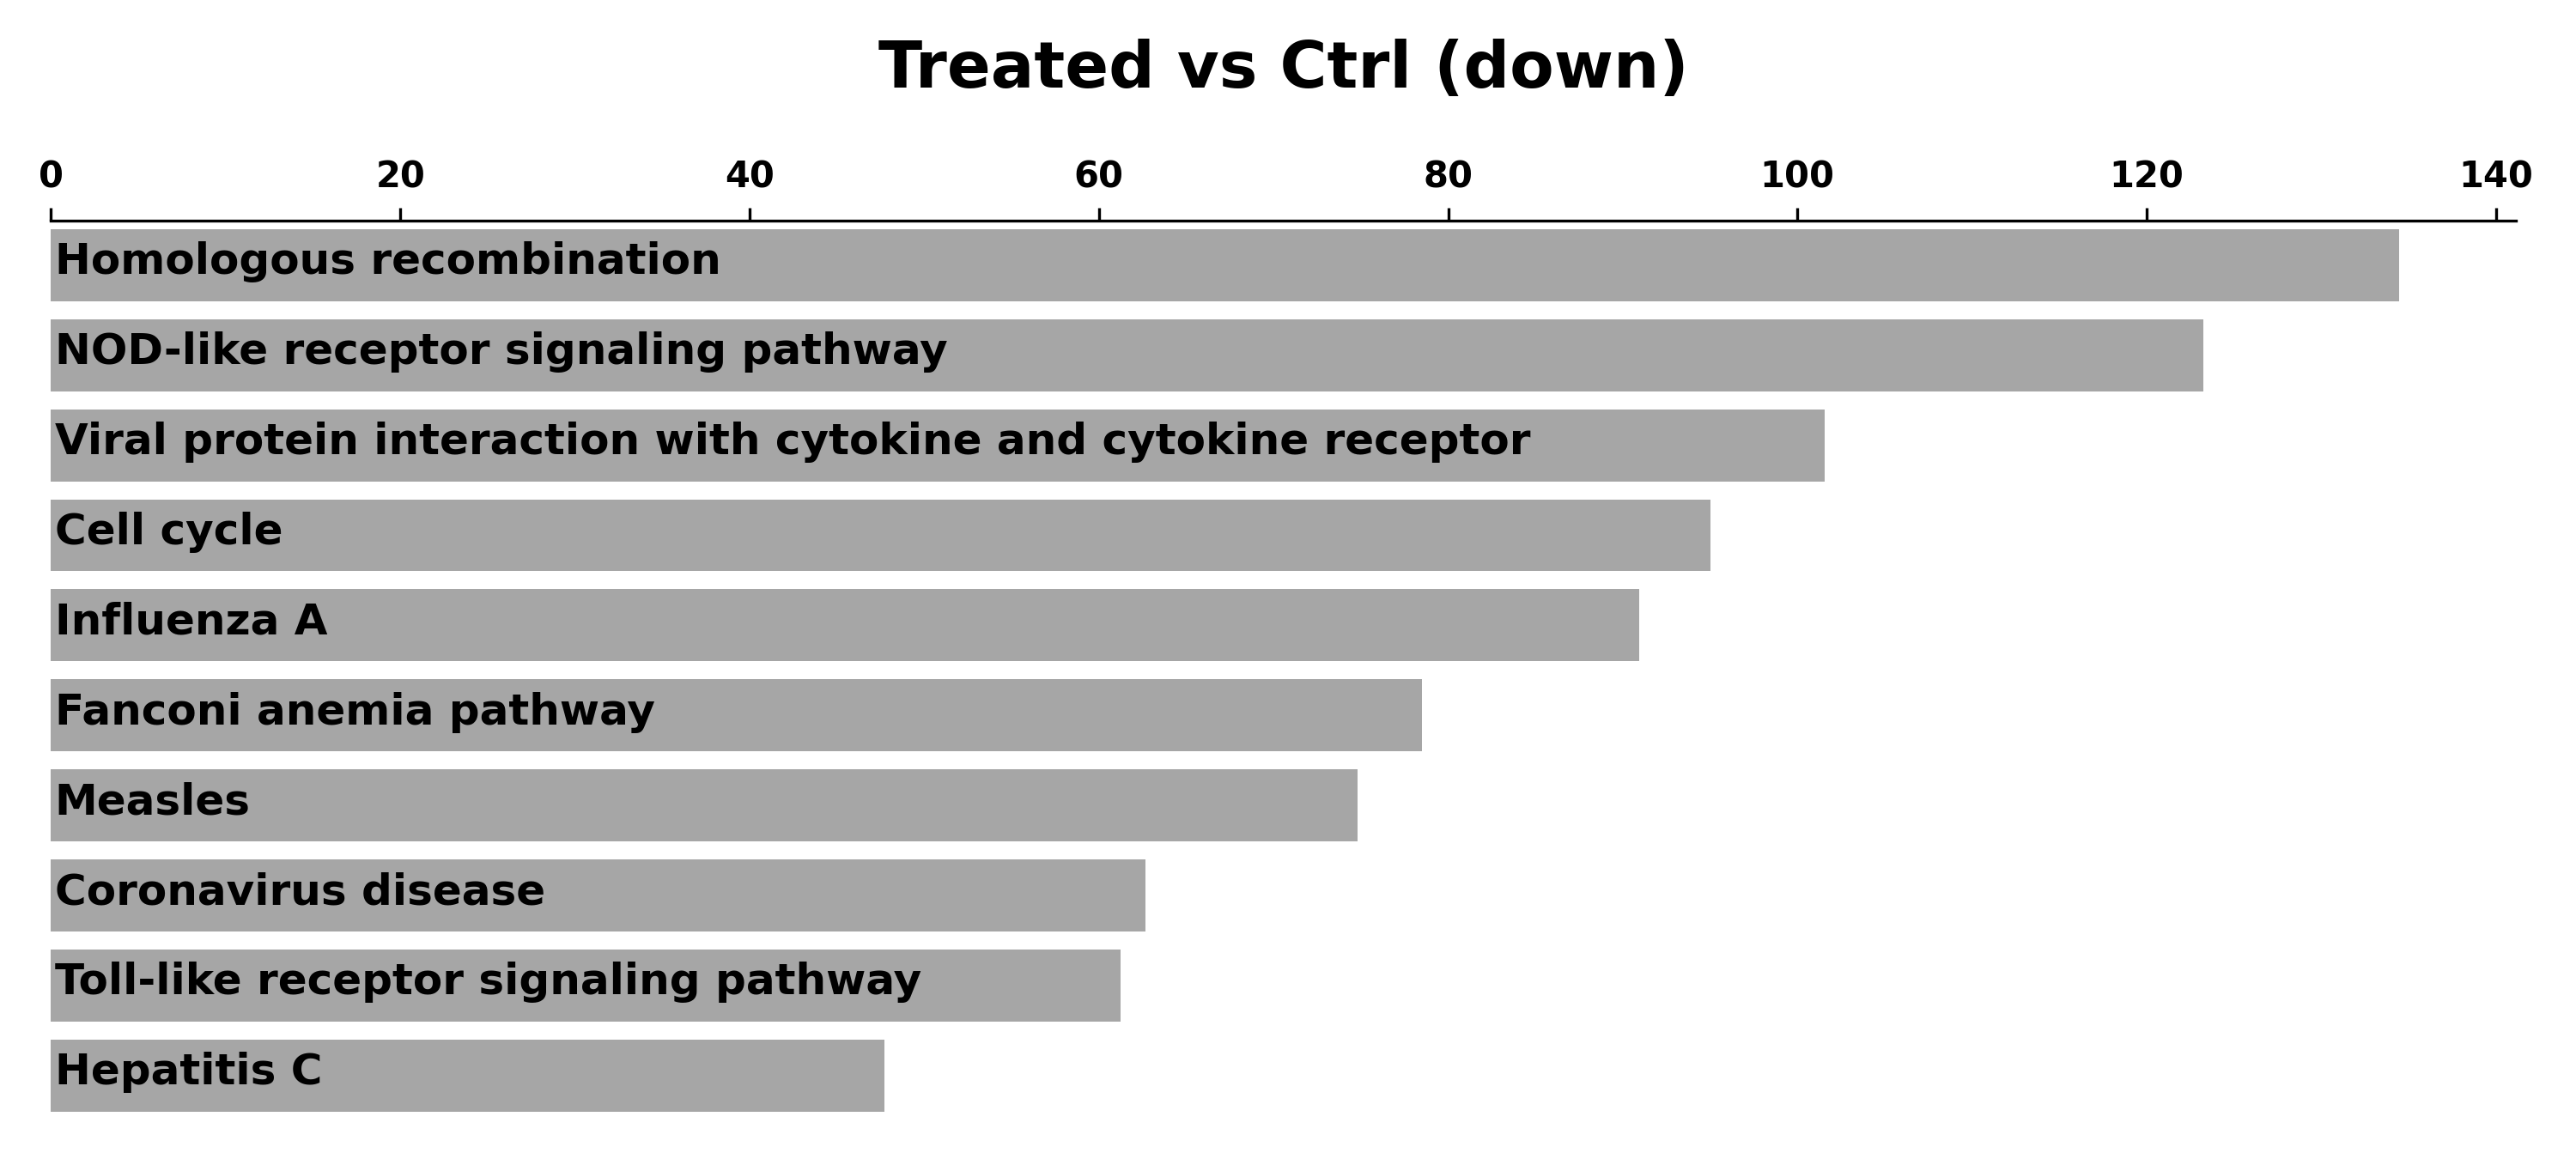

Data behind this chart, as committed beside it:
, Term, Combined Score, Adjusted P-value
6, Homologous recombination, 134.4, 4.621733491289583e-05
0, NOD-like receptor signaling pathway, 123.2, 5.1210807715124416e-08
3, Viral protein interaction with cytokine …, 101.6, 5.93794155062675e-06
2, Cell cycle, 95.01, 4.425773760945155e-06
1, Influenza A, 90.96, 1.534169319112567e-06
10, Fanconi anemia pathway, 78.48, 0.000324
5, Measles, 74.82, 1.1949656963851052e-05
4, Coronavirus disease, 62.68, 6.4254680129597935e-06
7, Toll-like receptor signaling pathway, 61.23, 0.0001706
8, Hepatitis C, 47.71, 0.0001978
